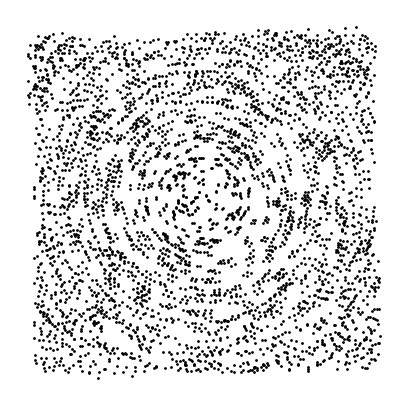

Generate this figure with matplotlib:
# -*- coding: utf-8 -*-
"""
Created on Sat Apr 14 13:50:47 2018

[redacted]
"""

import matplotlib.pyplot as plt
import numpy as np
import math

# generate a rectangular matrix of random numbers
n = 2000
x = np.random.rand(n)
y = np.random.rand(n)
ma = list(zip(x,y))

# make a copy of the matrix and rotate it around the centre of the plot
def rotate(ma,th,centre=(0,0)): 
    x = ma[0] - centre[0]
    y = ma[1] - centre[1]
    theta = np.radians(th)
    cos_th = math.cos(theta)
    sin_th = math.sin(theta)
    x1 = (x * cos_th - y * sin_th)
    y1 = (x * sin_th + y * cos_th)
    x1 = x1 + centre[0]
    y1 = y1 + centre[1]
    return([x1,y1])

ma_centre = (np.mean(x),np.mean(y))
ma_rotated = [rotate(r,3,ma_centre) for r in ma]
ma_rotated_np = np.array(ma_rotated)
x_rotated = ma_rotated_np[:,0]
y_rotated = ma_rotated_np[:,1]

plt.figure(figsize=(5,5),dpi=200)
plt.axis("off")

plt.scatter(x,y,s=1,marker='o',c='black')
plt.scatter(x_rotated,y_rotated,s=1,marker='o', color = 'black')

plt.savefig('moire_pattern.png')
plt.show()

